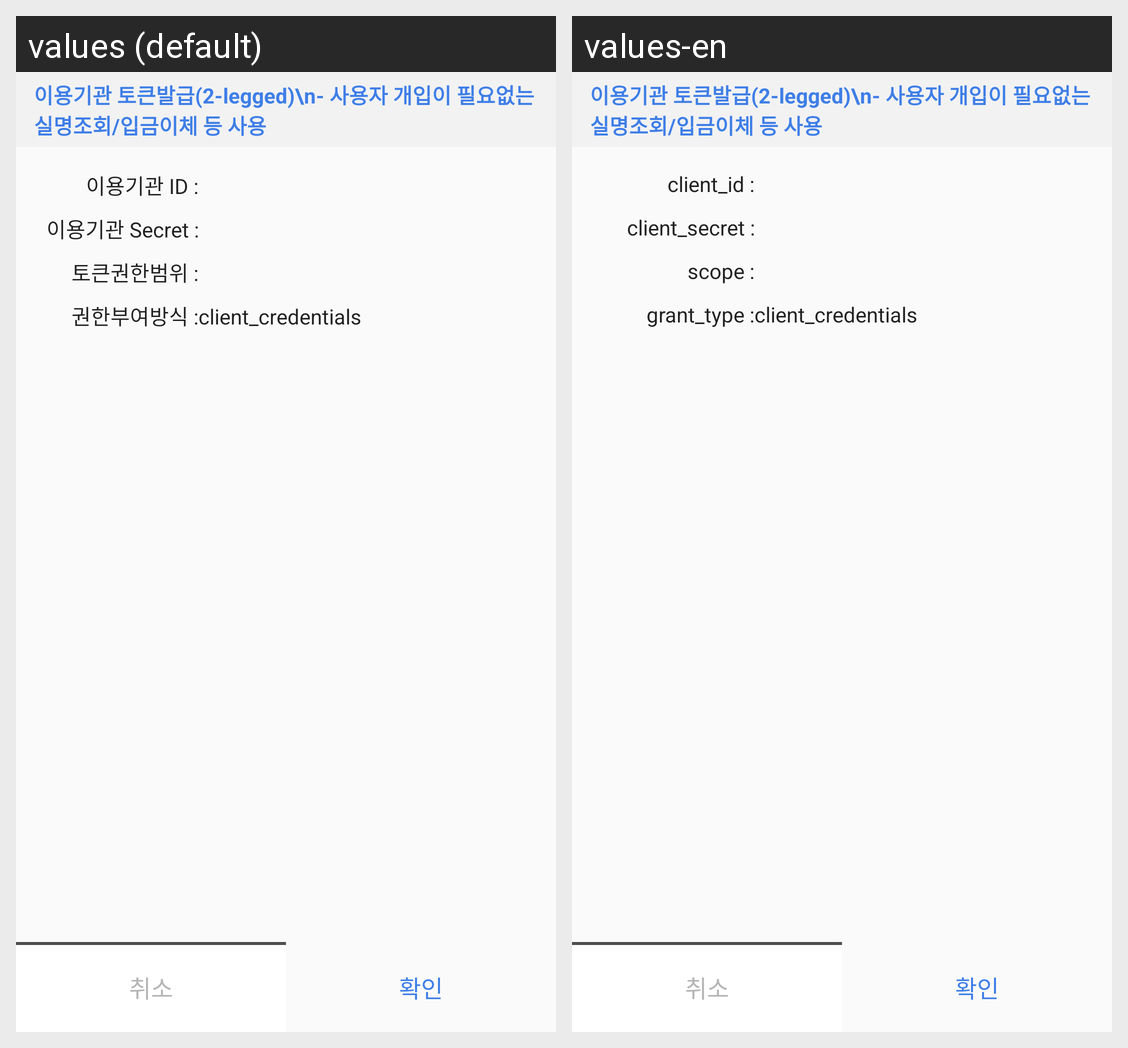

Strings drawn on this Android screen and how each of the app's shown locales translates them:
Android screen res/layout/fragment_token_request_oob.xml rendered under 2 locales, left to right: values (default), values-en. Device: Nexus 5 (rendered at 1080×1920; each locale shown at half size, 540×960, under a caption strip naming it); theme AppTheme.
Strings drawn on this screen, with the default value and each locale's value (text and hints the layout hard-codes, and strings that could not be matched under every locale, appear in the picture but are not listed):

client_id
  values: 이용기관 ID :
  values-en: client_id :

client_secret
  values: 이용기관 Secret :
  values-en: client_secret :

scope
  values: 토큰권한범위 :
  values-en: scope :

grant_type
  values: 권한부여방식 :
  values-en: grant_type :
